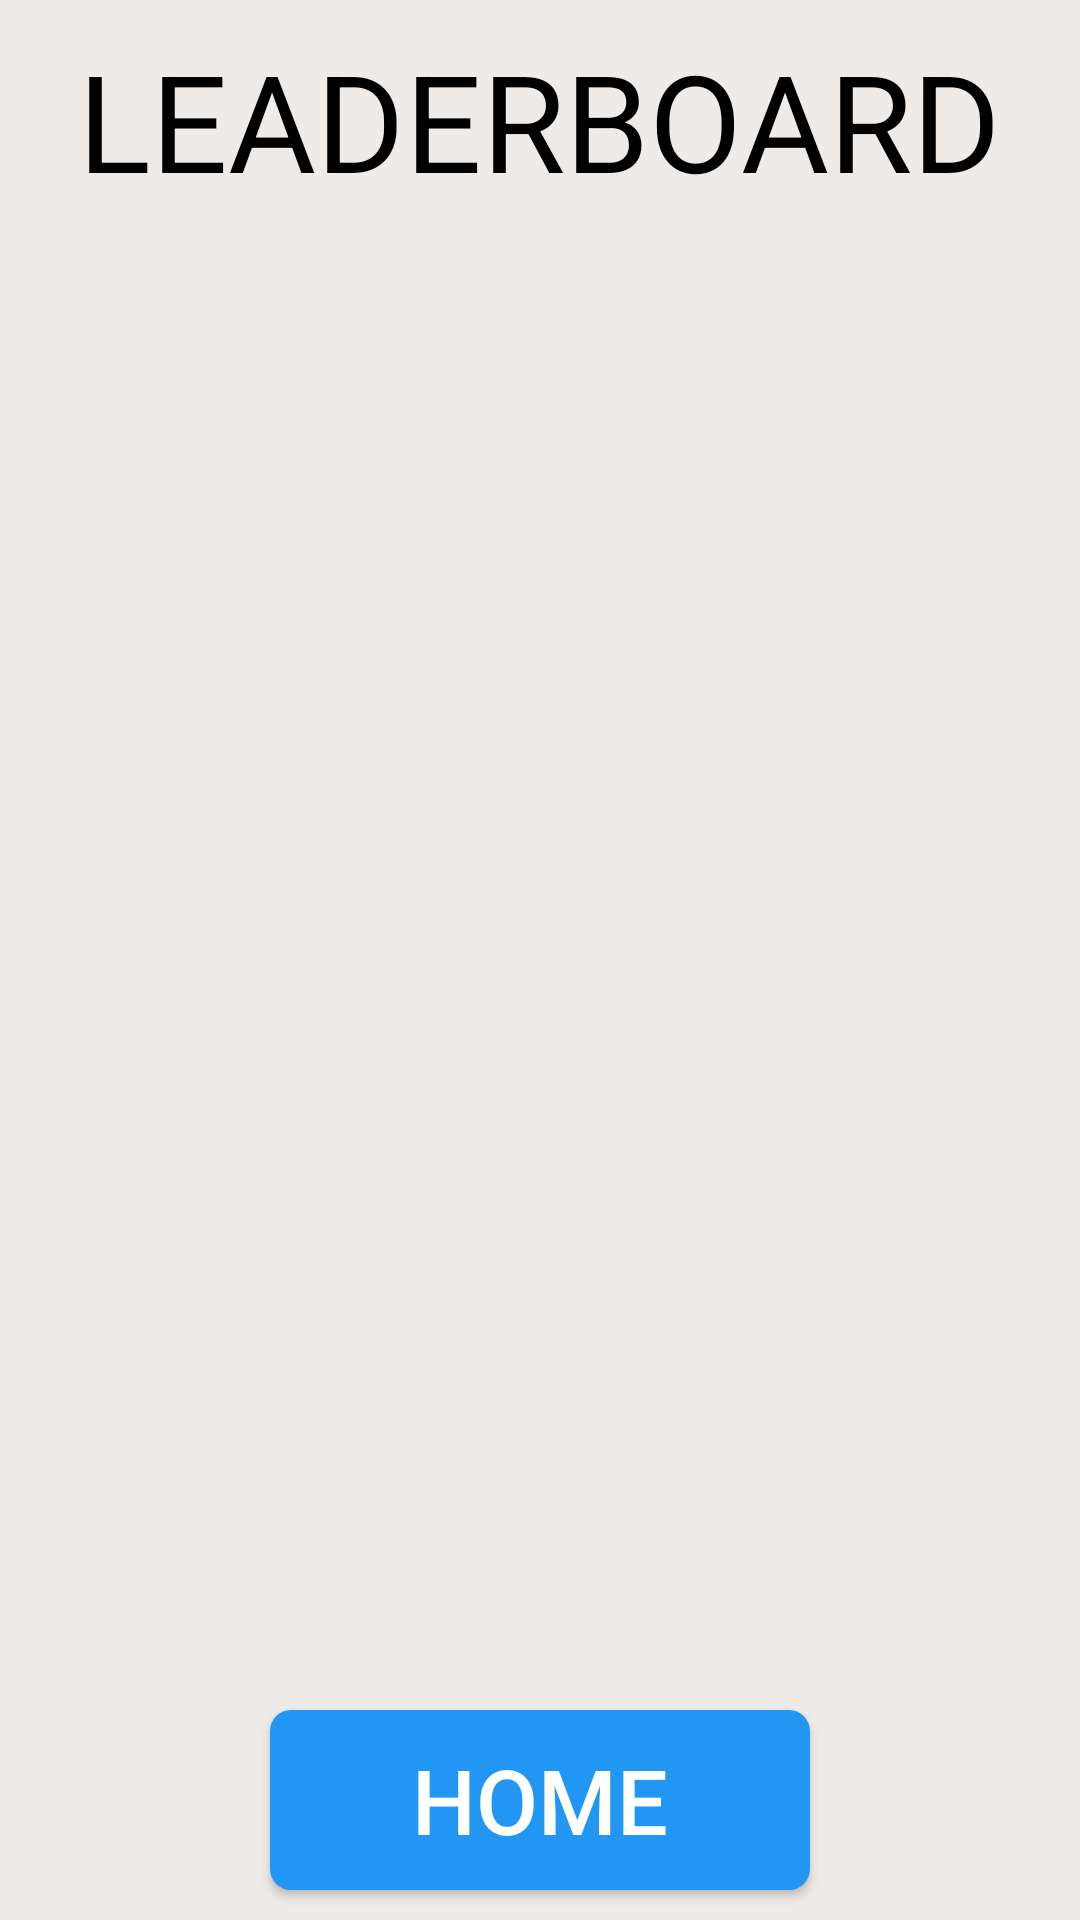

Layout XML and referenced resources for this Android screen:
<!-- AndroidManifest.xml: application theme AppTheme -->
<!-- res/layout/activity_high_score.xml -->
<?xml version="1.0" encoding="utf-8"?>
<RelativeLayout xmlns:android="http://schemas.android.com/apk/res/android"
    xmlns:tools="http://schemas.android.com/tools"
    android:id="@+id/activity_high_score"
    android:layout_width="match_parent"
    android:layout_height="match_parent"
    android:paddingBottom="@dimen/activity_vertical_margin"
    android:paddingLeft="@dimen/activity_horizontal_margin"
    android:paddingRight="@dimen/activity_horizontal_margin"
    android:paddingTop="@dimen/activity_vertical_margin"
    android:background="@color/colorBrown50"
    tools:context="com.example.natarian.pokemonquiz.Activity.HighScoreActivity">

    <TextView
        android:layout_width="wrap_content"
        android:layout_height="wrap_content"
        android:layout_marginTop="10dp"
        android:text="LEADERBOARD"
        android:textSize="45sp"
        android:textColor="@color/colorBlack"
        android:layout_centerHorizontal="true"
        android:id="@+id/txtHighScore"
        />

    <ListView
        android:layout_width="match_parent"
        android:layout_height="match_parent"
        android:layout_below="@+id/txtHighScore"
        android:layout_above="@+id/btnHome"
        android:layout_marginTop="20dp"
        android:layout_marginBottom="20dp"
        android:divider="@null"
        android:dividerHeight="0dp"
        android:minHeight="90dp"
        android:id="@+id/lvHighScore"
        />


    <Button
        android:layout_width="180dp"
        android:layout_height="60dp"
        android:layout_alignParentBottom="true"
        android:layout_marginBottom="10dp"
        android:layout_centerHorizontal="true"
        android:background="@drawable/custom_button_1"
        android:text="HOME"
        android:textSize="30sp"
        android:textColor="@color/colorWhite"
        android:id="@+id/btnHome"
        />

</RelativeLayout>
<!-- resources referenced by this layout -->
<resources>
  <color name="colorBlack">#000000</color>
  <color name="colorBrown50">#EFEBE9</color>
  <color name="colorWhite">#FFFFFF</color>
  <!-- drawable custom_button_1 (drawable) -->
  <?xml version="1.0" encoding="utf-8"?>
  <selector xmlns:android="http://schemas.android.com/apk/res/android">
  
      <item android:state_pressed="true">
          <shape android:shape="rectangle">
              <corners android:radius="7dp"/>
              <solid android:color="@color/colorBlue800"/>
          </shape>
      </item>
  
      <item>
          <shape android:shape="rectangle">
              <corners android:radius="7dp"/>
              <solid android:color="@color/colorBlue500"/>
          </shape>
      </item>
  
  </selector>
  <style name="AppTheme" parent="Theme.AppCompat.Light.DarkActionBar">
          
          <item name="colorPrimary">@color/colorPrimary</item>
          <item name="colorPrimaryDark">@color/colorPrimaryDark</item>
          <item name="colorAccent">@color/colorAccent</item>
      </style>
  <color name="colorBlue800">#1565C0</color>
  <color name="colorBlue500">#2196F3</color>
  <color name="colorPrimary">#2196F3</color>
  <color name="colorPrimaryDark">#2196F3</color>
  <color name="colorAccent">#FF4081</color>
</resources>
